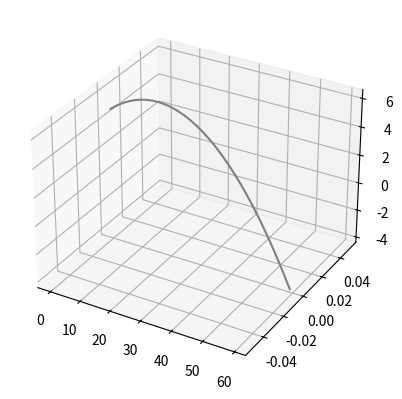

Generate this figure with matplotlib:

from mpl_toolkits import mplot3d
import numpy as np
import matplotlib.pyplot as plt
import math

fig = plt.figure()
ax = plt.axes(projection="3d")

tgo=0 #s
tend=2 #s
g=9.8 #m/s**2
V0=30 #m/s
theta=10*(math.pi/180) #do
u=V0*math.cos(theta) #m/s
v=V0*math.sin(theta) #m/s
print(V0,theta,u,v)
w=0 #m/s
height=5 #m
point=30

del_t = np.linspace(tgo, tend, point)
x_line = np.multiply(u, del_t)
y_line = np.linspace(0, 0, point)
z_line = np.add(np.add(height, np.subtract(0, np.divide(np.multiply(np.power(del_t, 2), g), 2))), np.multiply(del_t, v))
print(x_line, y_line, z_line)

ax.plot3D(x_line, y_line, z_line, 'gray')
plt.show()
